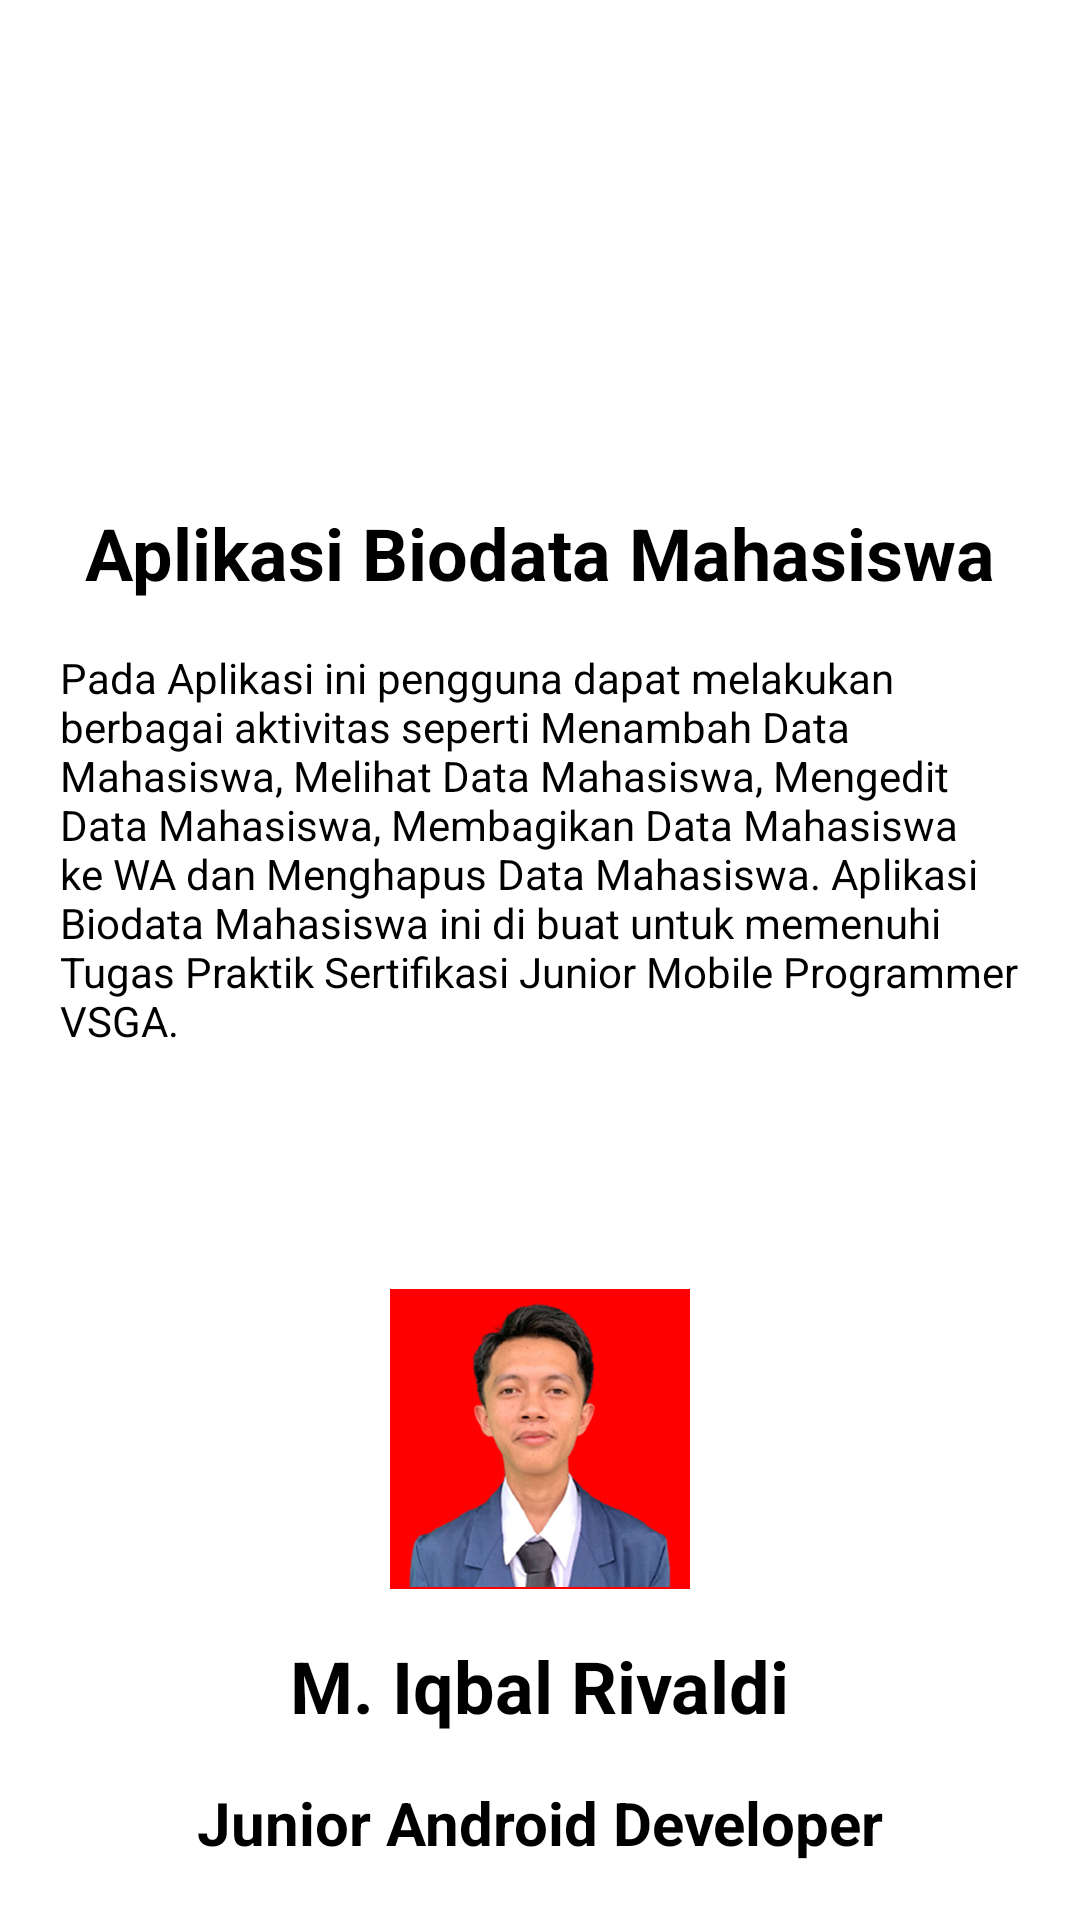

This screen was rendered from an Android layout file. Write that file and the resources it references.
<!-- AndroidManifest.xml: application theme Theme.IqbalSertifikasi -->
<!-- res/layout/activity_tentang.xml -->
<?xml version="1.0" encoding="utf-8"?>
<androidx.constraintlayout.widget.ConstraintLayout xmlns:android="http://schemas.android.com/apk/res/android"
    xmlns:app="http://schemas.android.com/apk/res-auto"
    xmlns:tools="http://schemas.android.com/tools"
    android:layout_width="match_parent"
    android:layout_height="match_parent"
    android:padding="20dp"
    tools:context=".ui.Tentang">

    <ImageView
        android:id="@+id/logoImageView"
        android:layout_width="100dp"
        android:layout_height="100dp"
        android:src="@drawable/logodigitalent"
        app:layout_constraintTop_toTopOf="parent"
        app:layout_constraintStart_toStartOf="parent"
        app:layout_constraintEnd_toEndOf="parent"
        android:layout_marginTop="32dp"/>

    <TextView
        android:id="@+id/judulTextView"
        android:layout_width="wrap_content"
        android:layout_height="wrap_content"
        android:text="Aplikasi Biodata Mahasiswa"
        android:textColor="@color/black"
        android:textStyle="bold"
        android:textSize="24sp"
        app:layout_constraintTop_toBottomOf="@id/logoImageView"
        app:layout_constraintStart_toStartOf="parent"
        app:layout_constraintEnd_toEndOf="parent"
        android:layout_marginTop="16dp"/>

    <TextView
        android:id="@+id/deskripsiTextView"
        android:layout_width="0dp"
        android:layout_height="wrap_content"
        android:text="@string/deskripsi"
        android:textColor="@color/black"
        app:layout_constraintTop_toBottomOf="@id/judulTextView"
        app:layout_constraintStart_toStartOf="parent"
        app:layout_constraintEnd_toEndOf="parent"
        android:layout_marginTop="16dp"/>


    <ImageView
        android:id="@+id/photo"
        android:layout_width="100dp"
        android:layout_height="100dp"
        android:src="@drawable/profile"
        app:layout_constraintTop_toBottomOf="@id/deskripsiTextView"
        app:layout_constraintStart_toStartOf="parent"
        app:layout_constraintEnd_toEndOf="parent"
        android:layout_marginTop="80dp"/>

    <TextView
        android:id="@+id/nama"
        android:layout_width="wrap_content"
        android:layout_height="wrap_content"
        android:text="M. Iqbal Rivaldi"
        android:textColor="@color/black"
        android:textStyle="bold"
        android:textSize="24sp"
        app:layout_constraintTop_toBottomOf="@id/photo"
        app:layout_constraintStart_toStartOf="parent"
        app:layout_constraintEnd_toEndOf="parent"
        android:layout_marginTop="16dp"/>

    <TextView
        android:id="@+id/pekejaan"
        android:layout_width="wrap_content"
        android:layout_height="wrap_content"
        android:text="Junior Android Developer"
        android:textColor="@color/black"
        android:textStyle="bold"
        android:textSize="20sp"
        app:layout_constraintTop_toBottomOf="@id/nama"
        app:layout_constraintStart_toStartOf="parent"
        app:layout_constraintEnd_toEndOf="parent"
        android:layout_marginTop="16dp"/>

    <androidx.appcompat.widget.AppCompatButton
        android:id="@+id/kembaliButton"
        android:layout_width="200dp"
        android:layout_height="wrap_content"
        android:background="@drawable/shapebutton"
        android:text="Hubungi Saya"
        app:layout_constraintTop_toBottomOf="@id/pekejaan"
        app:layout_constraintStart_toStartOf="parent"
        app:layout_constraintEnd_toEndOf="parent"
        android:backgroundTint="@color/navy"
        android:textColor="@color/white"
        android:textStyle="bold"
        android:textSize="14sp"
        android:layout_marginTop="32dp"/>

</androidx.constraintlayout.widget.ConstraintLayout>
<!-- resources referenced by this layout -->
<resources>
  <color name="black">#FF000000</color>
  <color name="navy">#2D3D4F</color>
  <color name="white">#FFFFFFFF</color>
  <!-- drawable profile: jpg bitmap (drawable, 218956 bytes) -->
  <!-- drawable shapebutton (drawable) -->
  <?xml version="1.0" encoding="utf-8"?>
  <shape xmlns:android="http://schemas.android.com/apk/res/android">
  
      <solid
          android:color = "@color/white"
          />
      <corners
          android:radius = "50dp"
          />
  
  </shape>
  <string name="deskripsi">Pada Aplikasi ini pengguna dapat melakukan berbagai aktivitas seperti Menambah Data Mahasiswa, Melihat Data Mahasiswa, Mengedit Data Mahasiswa, Membagikan Data Mahasiswa ke WA dan Menghapus Data Mahasiswa. Aplikasi Biodata Mahasiswa ini di buat untuk memenuhi Tugas Praktik Sertifikasi Junior Mobile Programmer VSGA. </string>
  <style name="Theme.IqbalSertifikasi" parent="Theme.MaterialComponents.DayNight.DarkActionBar">
          
          <item name="colorPrimary">@color/secondary</item>
          <item name="colorPrimaryVariant">@color/secondary</item>
          <item name="colorOnPrimary">@color/white</item>
          
          <item name="colorSecondary">@color/teal_200</item>
          <item name="colorSecondaryVariant">@color/teal_700</item>
          <item name="colorOnSecondary">@color/secondary</item>
          
          <item name="android:statusBarColor" tools:targetApi="l">?attr/colorPrimaryVariant</item>
          
      </style>
  <color name="secondary">#FF815E</color>
  <color name="teal_200">#FF03DAC5</color>
  <color name="teal_700">#FF018786</color>
</resources>
